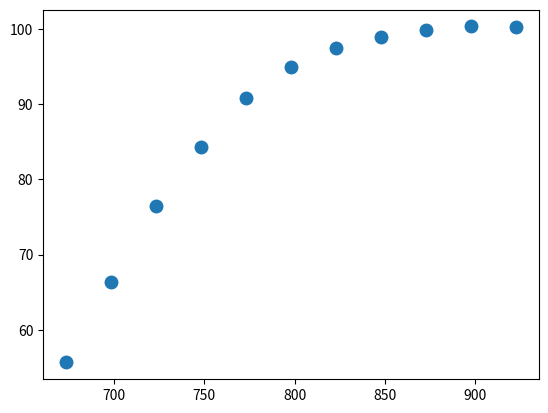
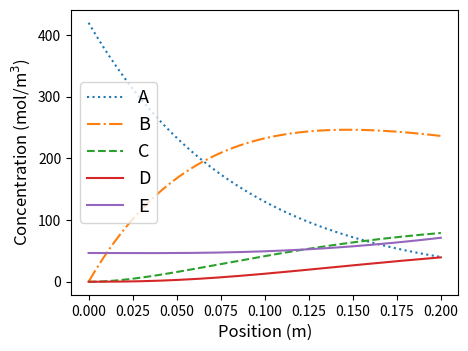
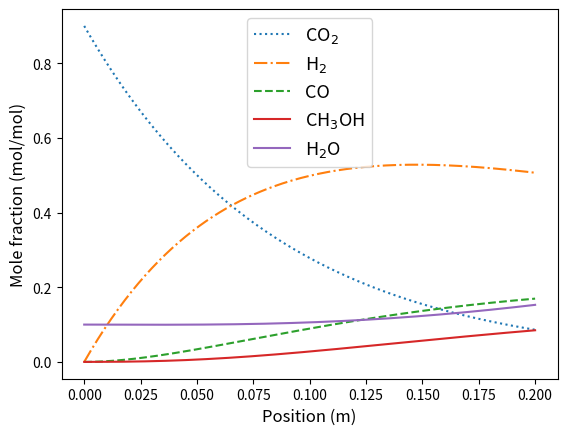
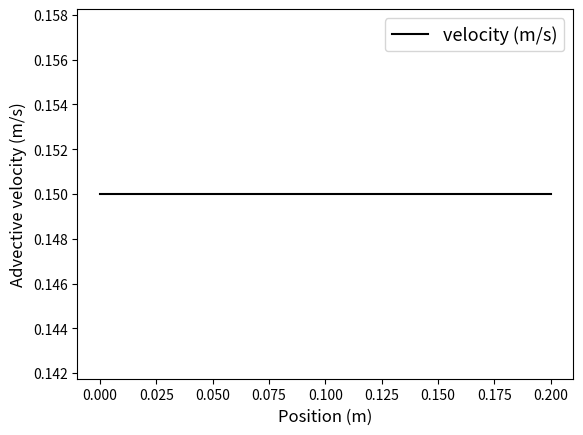

Write Python code to recreate these figures, in order. (Note: this script raises an exception after producing the figures.)
# %%
# Importing packages

# %%
import numpy as np
import matplotlib.pyplot as plt
from scipy.integrate import odeint

# %%
# Key parameters
# %%
NN = 201       # Number of points in the reactor
L_bed = 0.2     # Catalyst Bed length
rho_cat = 1000  # (kg/m^3)
epsi = 0.4      # void fraction


# %%
# Function to calculate the rate of reaction
# %%
# Comp 1 ~ 5 =
# A, B, C, D, E, 
# Reactions:
# r1: A <-> B
# r2: B <-> C
# r3: C <-> D
# r4: D <-> E
# r_ov = -2*r1+2*r1_rev -2*r3+2*r3_rev
R_gas = 8.3145  # J/mol/K
def Arrh(Ea,T, T_ref):
    within_exp = -Ea/R_gas*(1/T-1/T_ref)
    exp_term = np.exp(within_exp)
    return exp_term
def rate_cal(k_ref_list,
             K_eq_ref_list,
             T_ref_list,
             Ea_list,
             dH_list,
             T, P_list):
    #k1,k2,k3,k4 = k_ref_list
    P1,P2,P3,P4,P5 = P_list
    Ea_rev_list = np.array(Ea_list) - np.array(dH_list)
    ex_f_list = []
    ex_b_list = []
    for T_r, Ea, Ea_rev in zip(T_ref_list, Ea_list, Ea_rev_list):
        ex_f_tmp = Arrh(Ea, T, T_r)
        ex_b_tmp = Arrh(Ea_rev, T, T_r)
        ex_f_list.append(ex_f_tmp)
        ex_b_list.append(ex_b_tmp)
    ex_f_arr = np.array(ex_f_list)
    ex_b_arr = np.array(ex_b_list)
    kf_ar = np.array(k_ref_list)*ex_f_arr
    kb_ar = np.array(k_ref_list)/np.array(K_eq_ref_list)*ex_b_arr

    #for TT in T_ref_list:
    r1 = kf_ar[0]*P1
    r2 = kf_ar[1]*P2
    r3 = kf_ar[2]*P3
    r4 = kf_ar[3]*P4
    r1_rev = kb_ar[0]*P2
    r2_rev = kb_ar[1]*P3
    r3_rev = kb_ar[2]*P4
    r4_rev = kb_ar[3]*P5
    return r1, r2, r3,r4, r1_rev, r2_rev, r3_rev, r4_rev

kf_list_test = [0.0001, 0.03, 0.01, 0.0002]
K_eq_list_test=[0.2, 0.1, 0.3, 0.4]
T_ref_list_test = [300, ]*4
Ea_list_test = [40000, 3000, 5000, 20000] # J/mol
dH_list_test = [30000,-2000,-3000, 10000] # J/mol

# %% 
# Testing the reaction function
# %% 
P_list_test = [0.4,0.2,0.2,0.2, 0 ] # in bar
res_rate_cal = rate_cal(kf_list_test, K_eq_list_test,         
                        T_ref_list_test, 
                        Ea_list_test, dH_list_test,
                        400, P_list_test)
print(res_rate_cal)
         
# %%
# Function for the ODEs

# %%
######## TEMPERATURE DEPENDENT EQUILIBRIUM CONSTANT ########
#T = 773 # K # Temperature (400 oC)
#K_eq = 10**(-2.4198 + 0.0003855*T + 2180.6/T) # Equilibrium constant
#############################################################

######## REACTION RATE CONSTANTS ########

# Comp 1 ~ 5 =
# A, B, C, D, E, 
# Reactions:
# r1: A <-> B
# r2: B <-> C
# r3: C <-> D
# r4: D <-> E
kf_list_test = [0.0001, 0.03, 0.01, 0.0002]
K_eq_list_test=[0.2, 0.1, 0.3, 0.4]
T_ref_list_test = [300, ]*4
Ea_list_test = [40000, 3000, 5000, 20000] # J/mol
dH_list_test = [30000,-2000,-3000, 10000] # J/mol
T_test = 773 # K # Temperature (400 oC)
#########################################

def PBR(y, z, k_list, K_eq_list,
        T_ref_list,Ea_list, dH_list, T):
    C1 = y[0]   # A
    C2 = y[1]   # B
    C3 = y[2]   # C
    C4 = y[3]   # D
    C5 = y[4]   # E
    u = y[5]    # velocity
    C_ov = C1+C2+C3+C4+C5
    y1,y2,y3,y4,y5 = np.array(y[:5])/C_ov
    #k1, k2, k3, k1_rev, k2_rev, k3_rev = k_list
    # Concentration to Pressure (bar)
    P1 = C1*R_gas*T/1E5
    P2 = C2*R_gas*T/1E5
    P3 = C3*R_gas*T/1E5
    P4 = C4*R_gas*T/1E5
    P5 = C5*R_gas*T/1E5
    P_list = [P1,P2,P3,P4,P5]
    # Reaction rate calculation
    #r1,r2 = rate_cal(k1_wgs, k2_wgs, P1,P2,P3,P4)
    res_rate = rate_cal(k_list, K_eq_list,
                        T_ref_list, 
                        Ea_list, dH_list, 
                        T, P_list)
    r1,r2,r3,r4 = res_rate[:4]
    r1_rev,r2_rev,r3_rev,r4_rev = res_rate[-4:]
    # Reaction terms
    #Sig_CO2= -(r2-r2_rev)
    #Sig_H2 =-2*(r1-r1_rev)-(r2-r2_rev)-3*(r3-r3_rev)
    #Sig_CO = -(r1-r1_rev) + (r2-r2_rev) - (r3-r3_rev)
    #Sig_CH3OH = (r1-r1_rev)+(r3-r3_rev)
    #Sig_H2O= (r2-r2_rev)+(r3-r3_rev)
    Sig_A = -(r1 - r1_rev)
    Sig_B = (r1-r1_rev) - (r2 - r2_rev)
    Sig_C = (r2 - r2_rev) - (r3 - r3_rev)
    Sig_D = (r3 - r3_rev) - (r4 - r4_rev)
    Sig_E = (r4 - r4_rev)
    #r_ov = Sig_CO2 + Sig_H2 + Sig_CO + Sig_CH3OH + Sig_H2O
    r_ov = Sig_A + Sig_B + Sig_C + Sig_D + Sig_E

    # ODEs
    term_r_ov = 1/u*(1-epsi)/epsi*rho_cat*r_ov
    dC1dz = -y1*term_r_ov+ 1/u*(1-epsi)/epsi*rho_cat*Sig_A  # A
    dC2dz = -y2*term_r_ov+ 1/u*(1-epsi)/epsi*rho_cat*Sig_B  # B
    dC3dz = -y3*term_r_ov+ 1/u*(1-epsi)/epsi*rho_cat*Sig_C  # C
    dC4dz = -y4*term_r_ov+ 1/u*(1-epsi)/epsi*rho_cat*Sig_D  # D
    dC5dz = -y5*term_r_ov+ 1/u*(1-epsi)/epsi*rho_cat*Sig_E  # E
    dudz = 1/C_ov*(1-epsi)/epsi*rho_cat*r_ov 
    
    return np.array([dC1dz, dC2dz, dC3dz, dC4dz, dC5dz, dudz])

# %%
# Initial conditions (Feed condition)
# %%
u_feed = 0.15        # (m/s) Advective velocity
y_feed = np.array([0.9, 0.0, 0.0, 0, 0.1]) # A~E
T_feed = 773 # K (500)
#T_feed = 733 # K 

P_feed = 30                         # (bar)
C_feed = y_feed*P_feed*1E5/R_gas/T_feed  # (mol/m^3)
C_u_feed = np.concatenate([C_feed, [u_feed]])
print(C_u_feed)

# %%
# Solve the ODEs
# %%
kf_list1 = [0.000001, 0.003, 0.005, 0.0001]
K_eq_list1=[4.0, 3.5, 3.0, 4.0]
T_ref_list1 = [300, ]*4
Ea_list1 = [40000, 3000, 5000, 20000] # J/mol
dH_list1 = [30000,-2000,-3000, 10000] # J/mol
T_test1 = T_feed # K # Temperature (400 oC)

arg_ode_list = (kf_list1, K_eq_list1,
                T_ref_list1, 
                Ea_list1, dH_list1,
                T_test1)

z = np.linspace(0,L_bed,NN)
C_res = odeint(PBR, C_u_feed, z, args = arg_ode_list)


# %%
# Function for PBR simulation
# %%
P_feed_fix = 30
K_eq_fix = [4.0, 3.5, 3.0, 4.0]
T_ref_fix = [300, ]*4
Ea_fix = [40000, 3000, 5000, 20000] # J/mol
dH_fix = [30000,-2000,-3000, 10000] # J/mol
y_feed_fix = np.array([1.0, 0, 0, 0, 0])
C_feed_fix = y_feed_fix*P_feed_fix*1E5/R_gas/T_feed  # (mol/m^3)


def run_PBR(k_1_input, T_input):
    C_feed_tmp = y_feed_fix*P_feed_fix*1E5/R_gas/T_input  # (mol/m^3)
    C_u_feed_tmp = np.concatenate([C_feed, [u_feed]])
    kf_list_tmp = [k_1_input, 0.003, 0.005, 0.0001]
    arg_ode_tmp = (kf_list_tmp, K_eq_fix,
                   T_ref_fix, Ea_fix, dH_fix,T_input)
    z = np.linspace(0,L_bed,NN)
    C_res = odeint(PBR, C_u_feed_tmp,
                   z, args = arg_ode_tmp)
    X_A = 100 - C_res[-1,0]/C_res[0,0]*100
    return X_A

#X_conv_A = run_PBR(0.000001, 773)
X_conv_A = run_PBR(0.000001, 973)
#C_res = C_res_test.copy()
print(X_conv_A)
# %%
# Generate dummy data
# %%
T_data = 273+ np.array([400,425,450,475,500,525,550,575,600,625,650])
X_data_list = []
import random
for tt in T_data:
    X_tmp = run_PBR(0.000001, tt)
    #X_data_list.append(X_tmp + random.random()*0.8)
    X_data_list.append(X_tmp + random.random()*0.5)
X_data = np.array(X_data_list)
plt.plot(T_data, X_data_list, 'o', linewidth = 1.8,
         ms = 9)
# %%
from scipy.optimize import minimize

def obj(kk):
    X_data_list_tmp = []
    Penalty = 0
    if kk[0] < 0:
        Penalty += abs(kk)*100
        kk[0] = 0
    for tt in T_data:
        X_tmp = run_PBR(kk[0], tt)
        X_data_list_tmp.append(X_tmp)
    diff = X_data - np.array(X_data_list_tmp)
    return np.sum(diff**2) + Penalty

opt_res = minimize(obj, [0.0001,],method = 'Nelder-mead')
print(opt_res)

# %%
# Plot the results
# %%
plt.figure(figsize = [5,3.7], dpi = 200)
plt.plot(z, C_res[:,0], label='A', ls = ':')
plt.plot(z, C_res[:,1], label='B', ls = '-.')
plt.plot(z, C_res[:,2], label='C', ls = '--')
plt.plot(z, C_res[:,3], label='D', ls = '-')
plt.plot(z, C_res[:,4], label='E', ls = '-')

plt.xlabel('Position (m)', fontsize = 12)
plt.ylabel('Concentration (mol/m$^{3}$)', fontsize = 12)
plt.legend(fontsize=13)
plt.show()

# %%
# Mole fraction graph
# %%
plt.figure()
C_ov = np.sum(C_res[:,:5], axis=1)
plt.plot(z, C_res[:,0]/C_ov, label='CO$_{2}$', ls = ':')
plt.plot(z, C_res[:,1]/C_ov, label='H$_{2}$', ls = '-.')
plt.plot(z, C_res[:,2]/C_ov, label='CO', ls = '--')
plt.plot(z, C_res[:,3]/C_ov, label='CH$_{3}$OH', ls = '-')
plt.plot(z, C_res[:,4]/C_ov, label='H$_{2}$O', ls = '-')

plt.xlabel('Position (m)', fontsize = 12)
plt.ylabel('Mole fraction (mol/mol)', fontsize = 12)
plt.legend(fontsize=13)
print('mole fraction of H2 at the exit:', C_res[-1,0]/C_ov[-1])
print()
print('Conversion of CO:', (C_feed[1] - C_res[-1,1])/C_feed[1]*100)
#print(C_res[-1,0]/C_ov[-1])

# %%
plt.figure()
plt.plot(z, C_res[:,-1], 'k-',
         label = 'velocity (m/s)')
plt.xlabel('Position (m)', fontsize = 12)
plt.ylabel('Advective velocity (m/s)', fontsize = 12)
plt.legend(fontsize=13)

# %%
# Overall Conversion calculation

# %%
# Based on the feed CO concentration
X_CO = (C_feed[2] - C_res[-1,2])/C_feed[2]
print('The overall conversion of CO is:', X_CO*100, '%')

# %%
# Dummy data for testing parameter estimation

# %%
T_feed = T
u_feed = u_feed
NN = NN
L_bed =L_bed
k1 = 0.006
k2 = 0.002
k3 = 0.004
k1_rev = 0.003
k2_rev = 0.004
k3_rev = 0.001
k_rxn_list = [k1,k2,k3,
              k1_rev,k2_rev,k3_rev]
def P_2_X(P_list,k_list):
    P1,P2,P3,P4,P5 = P_list
    # CO2, H2, CO, CH3OH, H2O
    #C1,C2,C3,C4,C5 = np.array(P_list)/R_gas/T_feed*1E5
    C_feed = np.array(P_list)/R_gas/T_feed*1E5
    C_u_feed = np.concatenate([C_feed, [u_feed,]])
    z_dom = np.linspace(0,L_bed, NN)
    C_res = odeint(PBR, C_u_feed, z_dom, args=(k_list,))
    u_end = C_res[-1,-1]
    X_CO2 = (u_feed*C_feed[0] - u_end*C_res[-1,0] )/u_feed/C_feed[0]
    X_H2 = (u_feed*C_feed[1] - u_end*C_res[-1,1] )/u_feed/C_feed[1]
    X_CO = (u_feed*C_feed[2] - u_end*C_res[-1,2] )/u_feed/C_feed[2]
    
    return X_CO2,X_H2, X_CO
    
P_f_list_test = [2,4,2,0,0]
X_test = P_2_X(P_f_list_test, k_rxn_list) 
print(X_test)

# %%
P_ov = 10
P_CO2_arr = np.arange(0.5,5+0.5, 0.5)
P_H2_arr = np.arange(0.5,5+0.5, 0.5)

P_CO2_input = []
P_H2_input = []
P_CO_input = []
X_H2_output = []
X_CO_output = []

for pco2 in P_CO2_arr:
    for ph2 in P_H2_arr:
        pco = P_ov-pco2-ph2
        if pco <= 0:
            break
        else:
            P_feed_list = [pco2,ph2,pco, 0, 0]
            xco2,xh2,xco = P_2_X(P_feed_list, k_rxn_list)
            P_CO2_input.append(pco2)
            P_H2_input.append(ph2)
            P_CO_input.append(pco)
            X_H2_output.append(xh2)
            X_CO_output.append(xco)
di = {'P_CO2': P_CO2_input,
      'P_H2': P_H2_input,
      'P_CO': P_CO_input,
      'X_H2': X_H2_output, 
      'X_CO': X_CO_output,}
import pandas as pd
df = pd.DataFrame(di)
print(df)
# %%
# If k1 is missing...
# %%
k2 = 0.002
k3 = 0.004
k1_rev = 0.003
k2_rev = 0.004
k3_rev = 0.001
def obj(k1_guess,):
    k_list_tmp = [k1_guess[0], k2,k3,k1_rev,k2_rev,k3_rev]
    X_H2_list = []
    X_CO_list = []
    for pco2, ph2, pco in zip(df.iloc[:,0], df.iloc[:,1], df.iloc[:,2]):
        P_list_tmp = [pco2,ph2,pco,0,0]
        
        _, xh2,xco = P_2_X(P_list_tmp, k_list_tmp)
        X_H2_list.append(xh2)
        X_CO_list.append(xco)
    X_H2_arr = np.array(X_H2_list)
    X_CO_arr = np.array(X_CO_list)
    diff_sq = (X_H2_arr - X_H2_output)**2 + (X_CO_arr - X_CO_output)**2
    diff_sq_sum = np.sum(diff_sq)
    return diff_sq_sum

# %%
k_guess_list = np.linspace(0.001, 0.015, 30)

k1_sol = [0.006,]
diff_sq_sol = obj(k1_sol)

diff_sq_list = []
for kk in k_guess_list:
    diff_sq_tmp = obj([kk,])
    diff_sq_list.append(diff_sq_tmp)

# %%
plt.plot(k_guess_list, diff_sq_list,
         'k-', linewidth = 1.8 )
plt.plot([k1_sol],[diff_sq_sol], 'o',
         ms = 9, mfc = 'r', mec = 'k', mew = 1.5)
plt.xlabel('k guess')
plt.ylabel('Mean squared error (MSE)')

# %%

# %%
from scipy.optimize import minimize

# %%
# Parameter estimation with optim. solver
# %%
k1_guess0 = [0.009,]
#opt_res = minimize(obj, k1_guess0, method = 'Nelder-mead')
#opt_res = minimize(obj, k1_guess0, method = 'BFGS')
#opt_res = minimize(obj, k1_guess0,)
opt_res = minimize(obj, k1_guess0, method = 'Nelder-mead')

# %%
# Solution
# %%
print(opt_res)
print()
print('[SOLUTION of k fitting]')
print('k1 = ', opt_res.x[0])
# %%
MSE_opt = obj(opt_res.x)
plt.plot(k_guess_list, diff_sq_list,
         'k-', linewidth = 1.8 )
plt.title('k1 from Parameter estimation', fontsize = 13.5)
plt.plot([opt_res.x[0]],[MSE_opt], 'o',
         ms = 9, mfc = 'r', mec = 'k', mew = 1.5)
plt.xlabel('k guess')
plt.ylabel('Mean squared error (MSE)')
